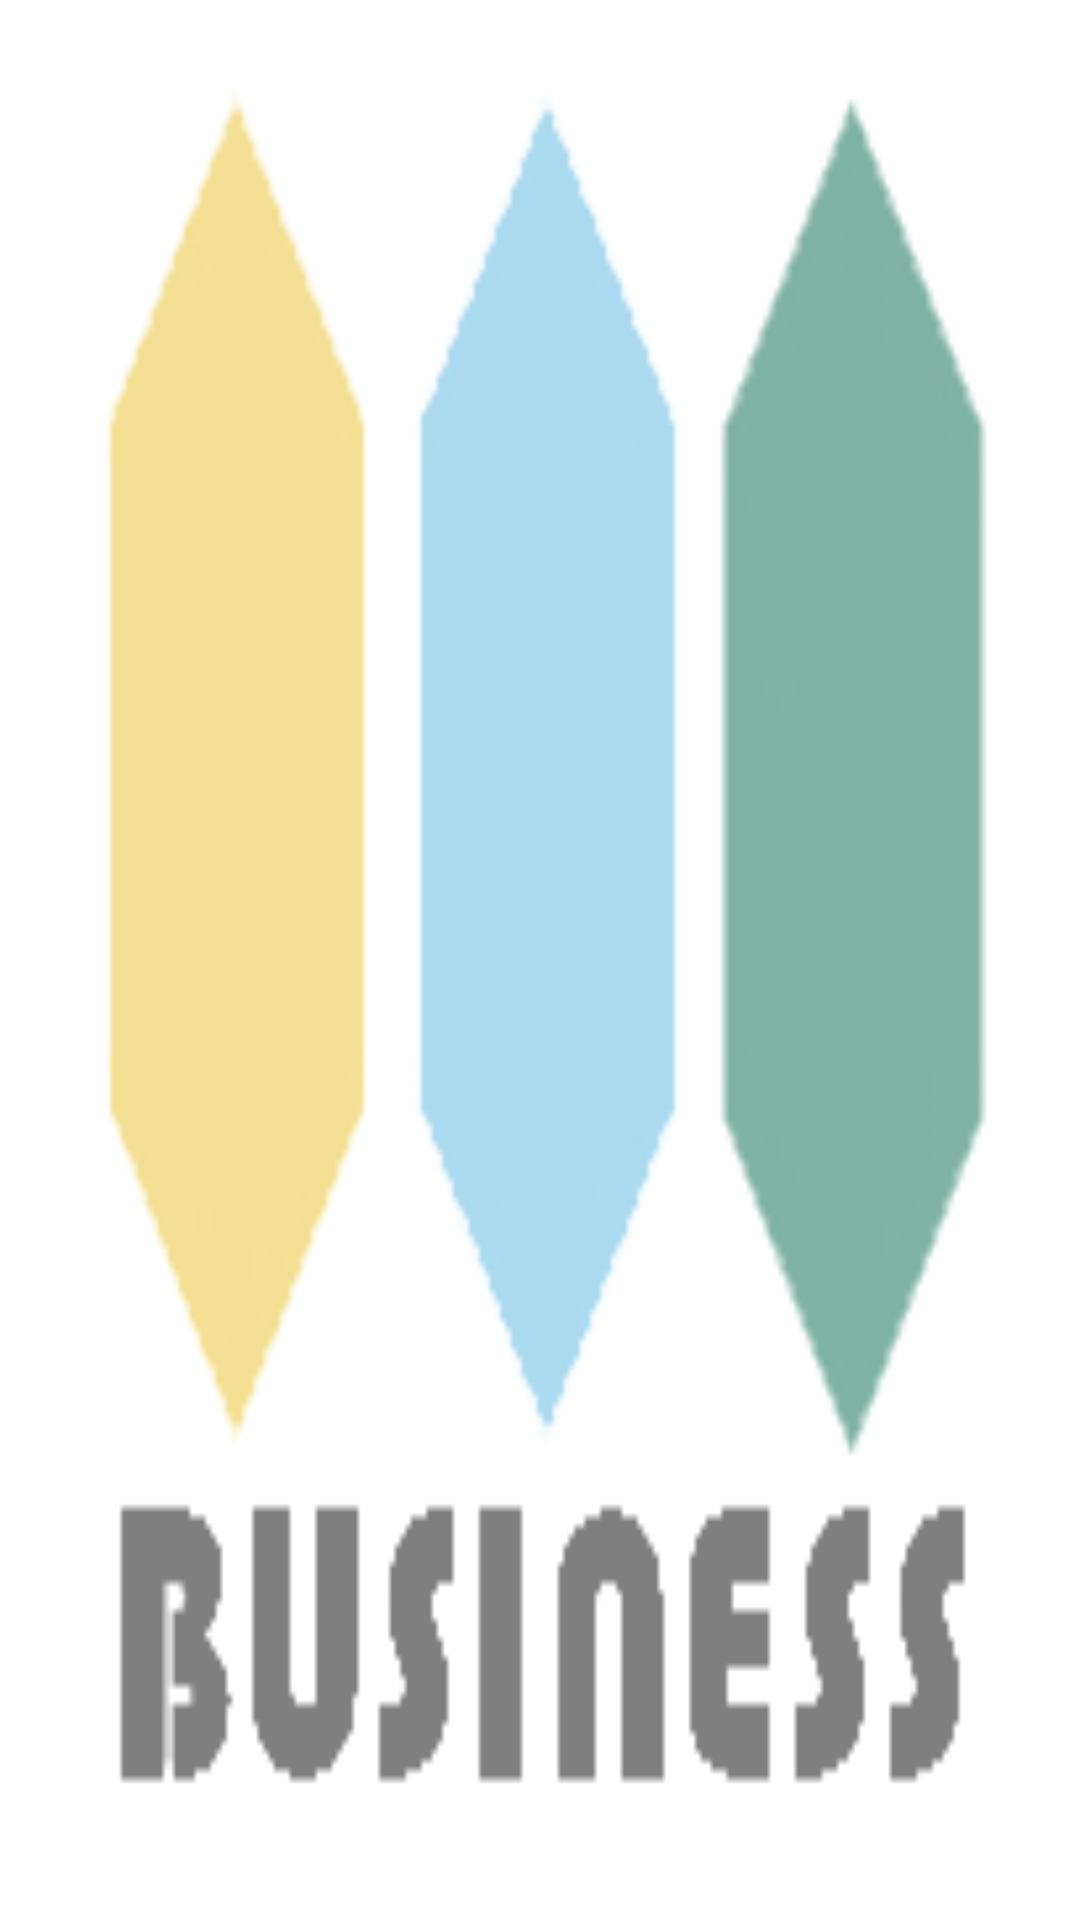

Produce the Android XML layout that renders to this screen, including the resource entries it uses.
<!-- AndroidManifest.xml: application theme Theme.PruebaDosProyectoAndres -->
<!-- res/layout/activity_main_cliente.xml -->
<?xml version="1.0" encoding="utf-8"?>
<RelativeLayout xmlns:android="http://schemas.android.com/apk/res/android"
    xmlns:app="http://schemas.android.com/apk/res-auto"
    xmlns:tools="http://schemas.android.com/tools"
    android:layout_width="match_parent"
    android:layout_height="match_parent"
    tools:context="edu.example.pruebadosproyectoandres.MainActivityCliente"
    android:padding="10dp"
    android:id="@+id/parent"
    android:background="@drawable/ucabusiness1d">

    <androidx.recyclerview.widget.RecyclerView
        android:id="@+id/contactsRecView"
        android:layout_width="match_parent"
        android:layout_height="match_parent" />

    <com.google.android.material.floatingactionbutton.FloatingActionButton
        android:layout_width="wrap_content"
        android:layout_height="wrap_content"
        android:layout_alignParentEnd="true"
        android:layout_alignParentBottom="true"
        android:clickable="true"
        android:focusable="true"
        android:id="@+id/floating_filter"
        android:layout_marginBottom="10dp"
        android:layout_marginEnd="10dp"
        android:src="@drawable/ic_filter"
        android:visibility="invisible"
        android:backgroundTint="#4CAF50"
        android:contentDescription="@string/filter" />

    


</RelativeLayout>
<!-- resources referenced by this layout -->
<resources>
  <!-- drawable ucabusiness1d: png bitmap (drawable, 10920 bytes) -->
  <string name="filter">Filtrar RecyclerView items</string>
  <style name="Theme.PruebaDosProyectoAndres" parent="Theme.MaterialComponents.DayNight.DarkActionBar">
          
          <item name="colorPrimary">#4CAF50</item>
          <item name="colorPrimaryVariant">#4CAF50</item>
          <item name="colorOnPrimary">@color/white</item>
          
          <item name="colorSecondary">@color/teal_200</item>
          <item name="colorSecondaryVariant">@color/teal_700</item>
          <item name="colorOnSecondary">@color/black</item>
          
          <item name="android:statusBarColor" tools:targetApi="l">?attr/colorPrimaryVariant</item>
          
      </style>
  <!-- not gathered from this repository: default colours our renderer supplied (Android Studio template values) -->
  <color name="teal_200">#FF03DAC5</color>
  <color name="teal_700">#FF018786</color>
  <color name="black">#FF000000</color>
  <color name="white">#FFFFFFFF</color>
</resources>
